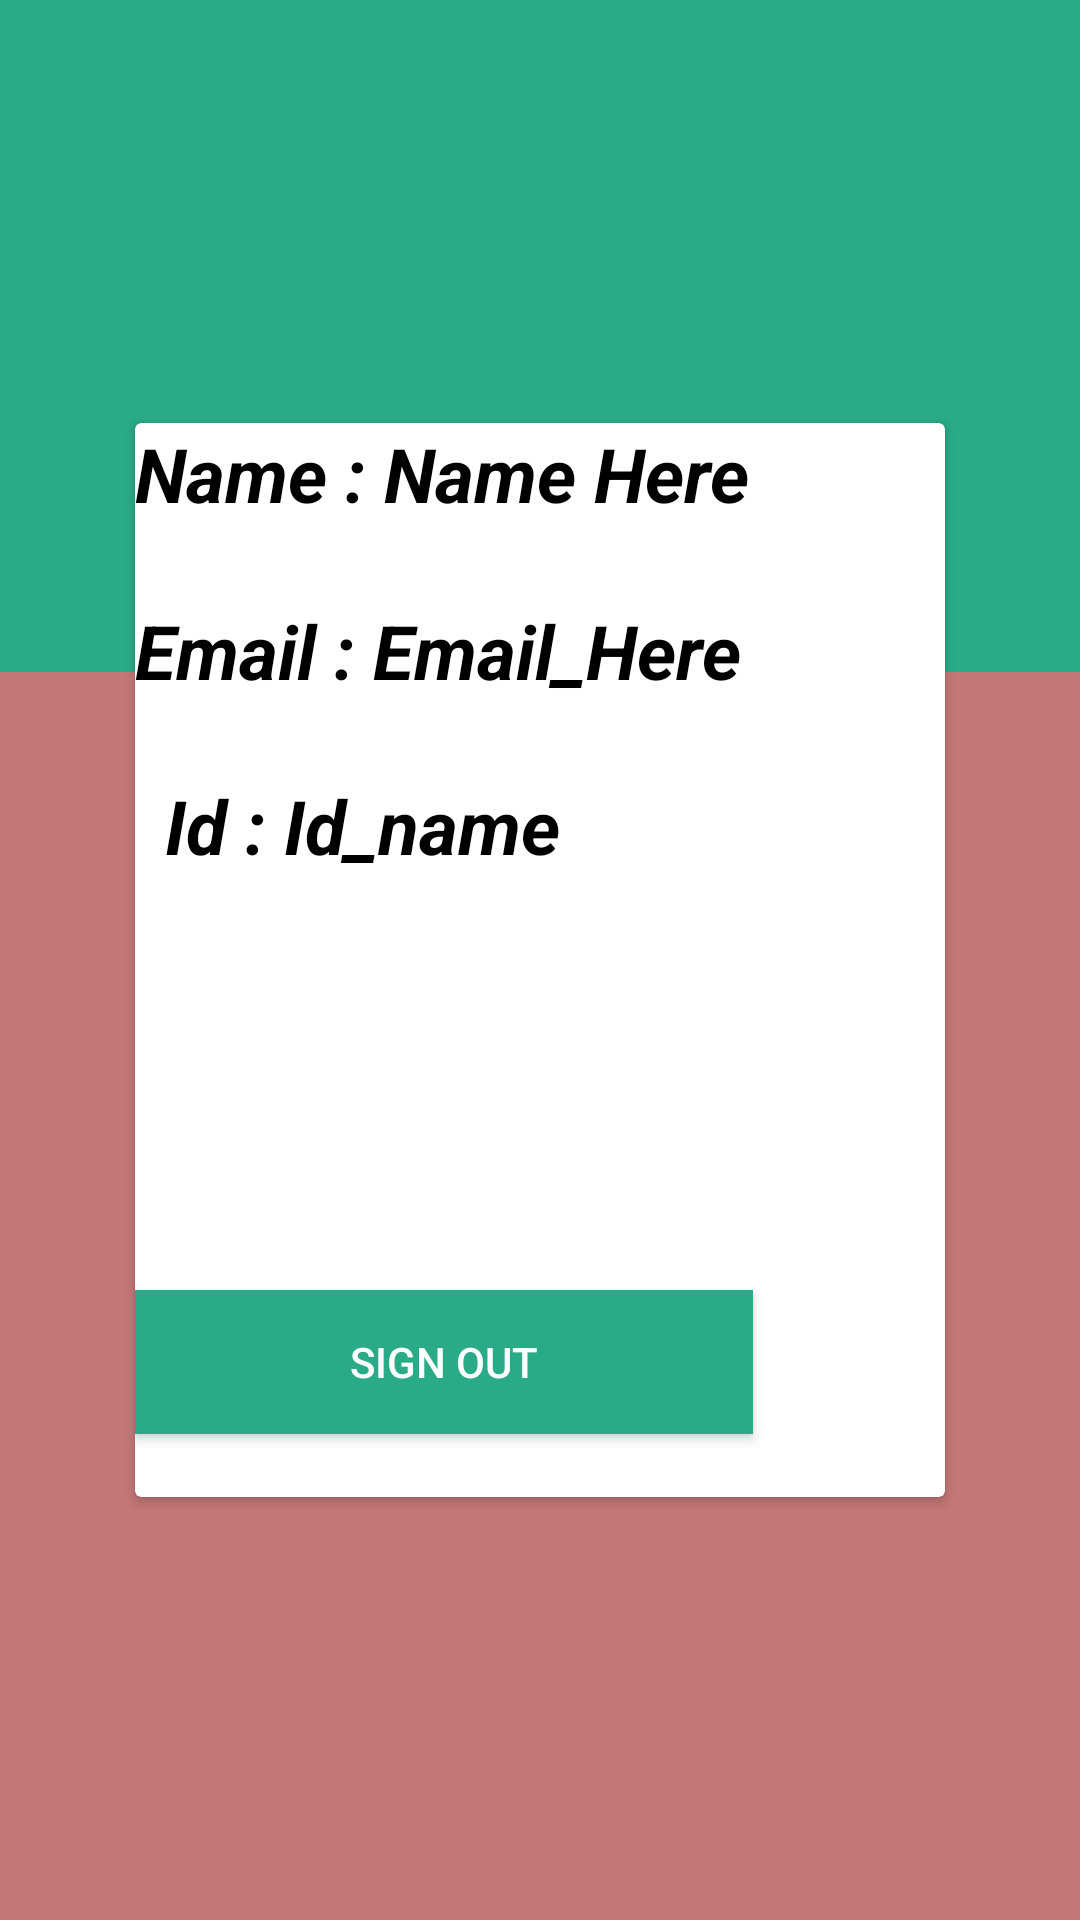

Android layout source for this screen:
<!-- AndroidManifest.xml: application theme AppTheme -->
<!-- res/layout/activity_user_account.xml -->
<?xml version="1.0" encoding="utf-8"?>
<RelativeLayout xmlns:android="http://schemas.android.com/apk/res/android"
    xmlns:app="http://schemas.android.com/apk/res-auto"
    xmlns:tools="http://schemas.android.com/tools"
    android:layout_width="match_parent"
    android:layout_height="match_parent"
    android:background="#C47777"
    tools:context=".User_account">




    <ImageView
        android:id="@+id/photo"
        android:layout_width="160dp"
        android:layout_height="160dp"
        android:layout_alignParentStart="true"
        android:layout_alignParentEnd="true"
        android:layout_alignParentBottom="true"
        android:layout_centerHorizontal="true"
        android:layout_centerVertical="true"

        android:layout_marginStart="113dp"
        android:layout_marginEnd="138dp"
        android:layout_marginBottom="521dp" />
    <View
        android:layout_width="match_parent"
        android:layout_height="224dp"
        android:background="@color/colorPrimary_2" />
    <androidx.cardview.widget.CardView
        android:layout_width="327dp"
        android:layout_height="442dp"
        android:layout_alignParentStart="true"
        android:layout_alignParentTop="true"
        android:layout_alignParentEnd="true"
        android:layout_alignParentBottom="true"
        android:layout_marginStart="45dp"
        android:layout_marginTop="141dp"
        android:layout_marginEnd="45dp"
        android:elevation="100dp"

        android:layout_marginBottom="141dp">


        <RelativeLayout
            android:layout_width="match_parent"
            android:layout_height="match_parent">


            <TextView
                android:id="@+id/name"
                android:layout_width="266dp"
                android:layout_height="54dp"
                android:layout_alignParentEnd="true"
                android:layout_alignParentBottom="true"
                android:layout_marginEnd="22dp"
                android:layout_marginBottom="311dp"
                android:text="Name : Name Here"
                android:textColor="@color/colorPrimary_3"
                android:textSize="25sp"
                android:textStyle="bold|italic" />

            <TextView
                android:id="@+id/email"
                android:layout_width="262dp"
                android:layout_height="56dp"
                android:layout_alignParentEnd="true"
                android:layout_alignParentBottom="true"
                android:layout_marginEnd="27dp"
                android:layout_marginBottom="243dp"
                android:text="Email : Email_Here"
                android:textColor="@color/colorPrimary_3"
                android:textSize="25sp"
                android:textStyle="bold|italic" />

            <TextView
                android:id="@+id/id"
                android:layout_width="188dp"
                android:layout_height="wrap_content"
                android:layout_alignParentEnd="true"
                android:layout_alignParentBottom="true"
                android:layout_marginEnd="72dp"
                android:layout_marginBottom="207dp"
                android:text="Id : Id_name"
                android:textColor="@color/colorPrimary_3"
                android:textSize="25sp"
                android:textStyle="bold|italic" />

            <Button
                android:id="@+id/log_out"
                android:layout_width="209dp"
                android:layout_height="wrap_content"
                android:layout_alignParentEnd="true"
                android:layout_alignParentBottom="true"
                android:layout_marginEnd="64dp"
                android:layout_marginBottom="21dp"
                android:background="@color/colorPrimary_2"
                android:text="Sign Out"
                android:textColor="#FFFFFF" />
        </RelativeLayout>

    </androidx.cardview.widget.CardView>




</RelativeLayout>
<!-- resources referenced by this layout -->
<resources>
  <color name="colorPrimary_2">#29AB87</color>
  <color name="colorPrimary_3">#000000</color>
  <style name="AppTheme" parent="Theme.AppCompat.Light.NoActionBar">
          
          <item name="colorPrimary">@color/colorPrimary_1</item>
          <item name="colorPrimaryDark">@color/colorPrimary_2</item>
          <item name="colorAccent">@color/colorPrimary_3</item>
      </style>
  <color name="colorPrimary_1">#2C2D44</color>
</resources>
